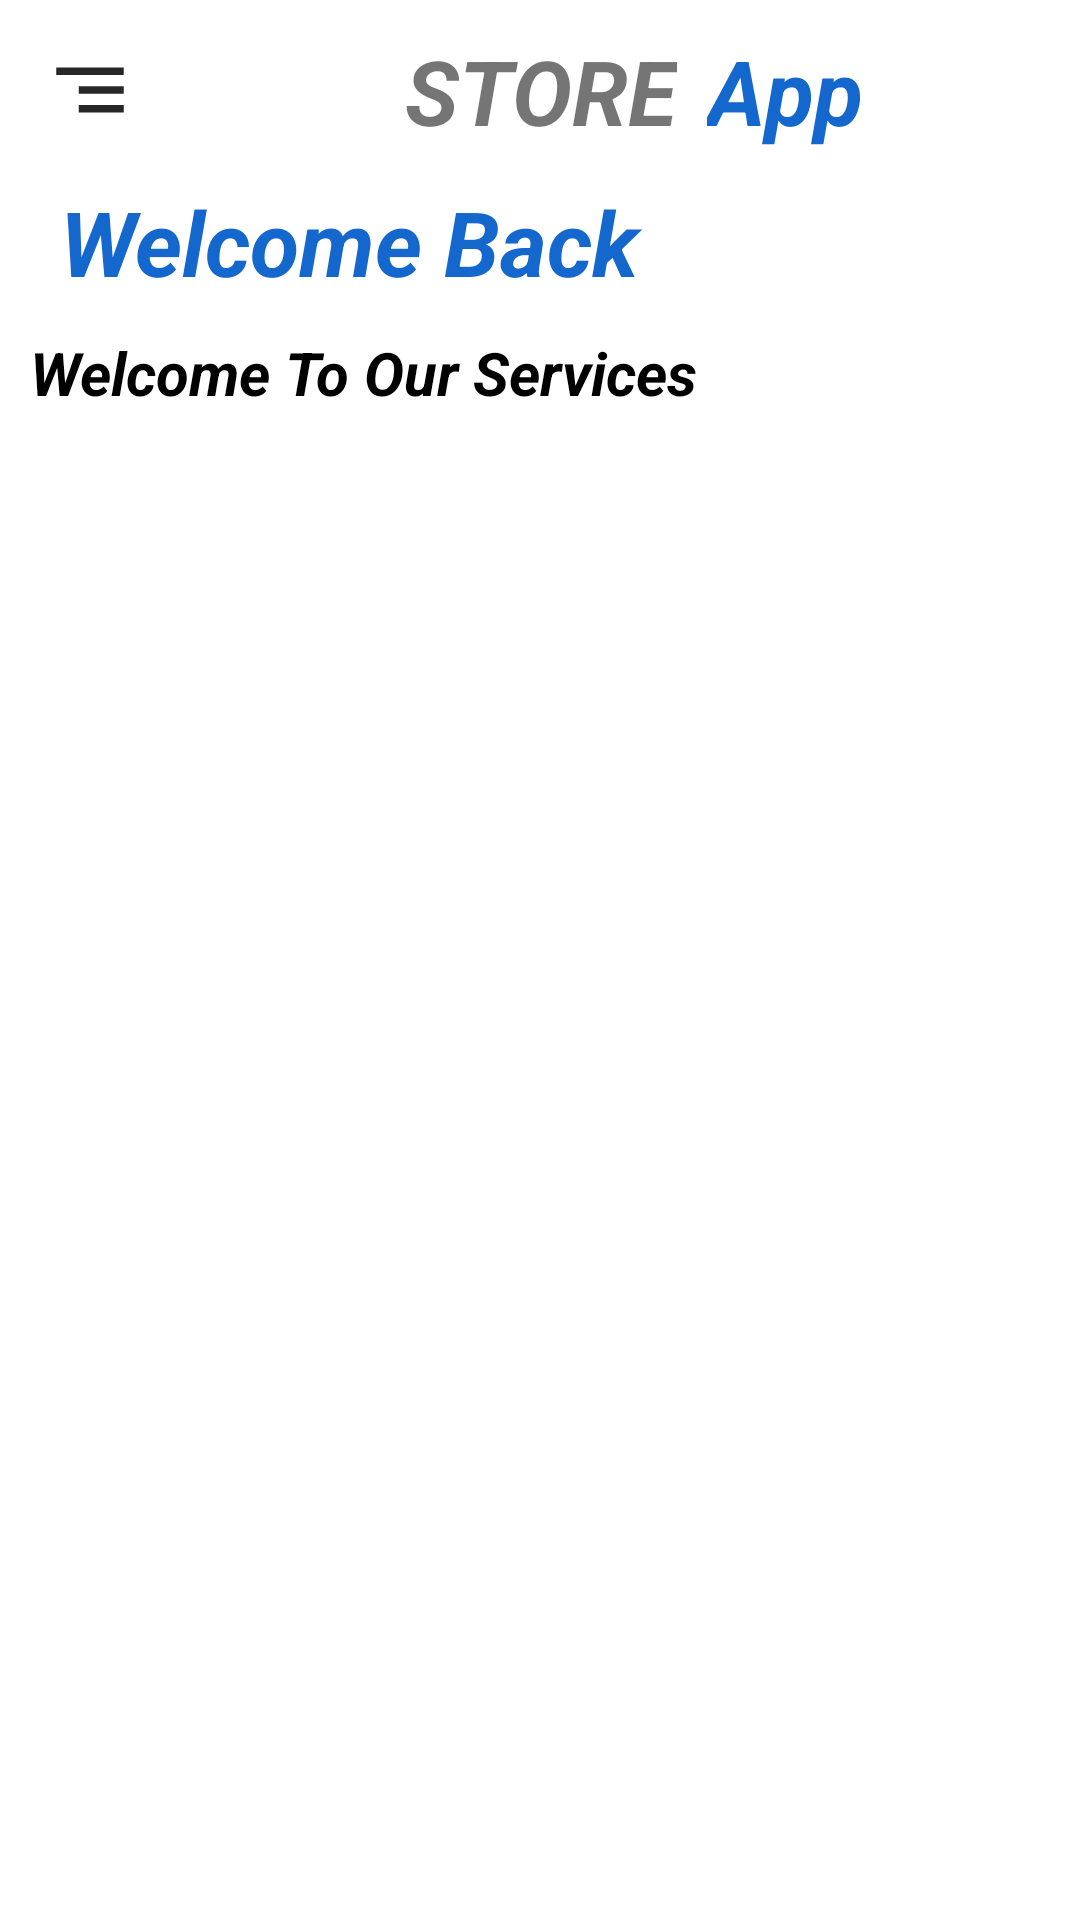

Android layout source for this screen:
<!-- AndroidManifest.xml: application theme Theme.StoreApplication -->
<!-- res/layout/activity_main.xml -->
<?xml version="1.0" encoding="utf-8"?>
<androidx.drawerlayout.widget.DrawerLayout
xmlns:android="http://schemas.android.com/apk/res/android"
xmlns:tools="http://schemas.android.com/tools"
android:layout_width="match_parent"
android:layout_height="match_parent"
android:id="@+id/drawable_layout"
xmlns:app="http://schemas.android.com/apk/res-auto"
tools:context=".MainActivity"
android:fitsSystemWindows="true">

<com.google.android.material.navigation.NavigationView
    android:id="@+id/nav_view"
    android:layout_width="wrap_content"
    android:layout_height="match_parent"
    android:layout_gravity="start"
    android:fitsSystemWindows="true"
    app:headerLayout="@layout/nav_header"
    app:menu="@menu/nav_menu"
    />

<LinearLayout
    android:layout_width="match_parent"
    android:layout_height="match_parent"
    android:orientation="vertical"
    >

    <LinearLayout
        android:layout_width="match_parent"
        android:layout_height="wrap_content"
        android:orientation="horizontal"
        >

        <ImageView
            android:id="@+id/nav_img"
            android:layout_width="30dp"
            android:layout_height="30dp"
            android:layout_marginTop="15dp"
            android:layout_marginStart="15dp"
            android:scaleType="centerCrop"
            android:onClick="openNavigationDrawer"
            android:src="@drawable/ic_menu"
            tools:ignore="OnClick" />

        <TextView
            android:id="@+id/store"
            android:layout_width="wrap_content"
            android:layout_height="wrap_content"
            android:text="STORE"
            android:textSize="30sp"
            android:textStyle="bold|italic"
            android:layout_marginTop="10dp"
            android:layout_marginStart="90dp"
            />

        <TextView
            android:layout_width="0dp"
            android:layout_height="wrap_content"
            android:layout_weight="1"
            android:text="App"
            android:textSize="30sp"
            android:textStyle="bold|italic"
            android:layout_marginTop="10dp"
            android:layout_marginStart="10dp"
            android:textColor="@color/ColorApp"
            />


    </LinearLayout>

    <ScrollView
        android:layout_width="match_parent"
        android:layout_height="match_parent"
        android:fillViewport="true"
        >

        <TableLayout
            android:layout_width="match_parent"
            android:layout_height="match_parent"
            android:stretchColumns="1">

            <TextView
                android:id="@+id/welcome_txt"
                android:layout_width="match_parent"
                android:layout_height="wrap_content"
                android:layout_marginStart="20dp"
                android:layout_marginTop="10dp"
                android:text="Welcome Back"
                android:textColor="@color/ColorApp"
                android:textSize="30sp"
                android:textStyle="bold|italic"
                />

            <LinearLayout
                android:id="@+id/line_services"
                android:layout_width="match_parent"
                android:layout_height="wrap_content"
                android:orientation="vertical"
                android:padding="10dp">

                <TextView
                    android:layout_width="match_parent"
                    android:layout_height="wrap_content"
                    android:text="Welcome To Our Services"
                    android:textColor="@color/black"
                    android:textSize="20sp"
                    android:textStyle="bold|italic" />

                <androidx.recyclerview.widget.RecyclerView
                    android:id="@+id/rec_services"
                    android:layout_width="match_parent"
                    android:layout_height="match_parent"
                    android:layout_marginTop="10dp" />
            </LinearLayout>

        </TableLayout>

    </ScrollView>
</LinearLayout>


</androidx.drawerlayout.widget.DrawerLayout>
<!-- res/layout/nav_header.xml (included above) -->
<?xml version="1.0" encoding="utf-8"?>
<LinearLayout
    xmlns:android="http://schemas.android.com/apk/res/android"
    android:layout_width="match_parent"
    android:layout_height="200dp"
    android:orientation="vertical"
    android:gravity="center"
    android:background = "@color/orange">

    <TextView
        android:id="@+id/nav_name"
        android:layout_width="wrap_content"
        android:layout_height="wrap_content"
        android:text="@string/user_name"
        android:textSize="22sp"
        android:textStyle="bold"
        android:textColor="@color/white"
        android:gravity="center_vertical"/>

    <TextView
        android:id="@+id/nav_email"
        android:layout_width="wrap_content"
        android:layout_height="wrap_content"
        android:text="@string/email"
        android:textSize="20sp"
        android:layout_gravity="center_horizontal"
        android:textColor="@color/white" />
</LinearLayout>
<!-- resources referenced by this layout -->
<resources>
  <color name="ColorApp">#1468CD</color>
  <color name="black">#FF000000</color>
  <color name="orange">#dc4425</color>
  <color name="white">#FFFFFFFF</color>
  <!-- drawable ic_menu (drawable) -->
  <vector android:autoMirrored="true" android:height="24dp"
      android:tint="#FD252525" android:viewportHeight="24"
      android:viewportWidth="24" android:width="24dp" xmlns:android="http://schemas.android.com/apk/res/android">
      <path android:fillColor="@android:color/white" android:pathData="M9,18h12v-2L9,16v2zM3,6v2h18L21,6L3,6zM9,13h12v-2L9,11v2z"/>
  </vector>
  <string name="email">Email</string>
  <string name="user_name">User Name</string>
  <style name="Theme.StoreApplication" parent="Theme.MaterialComponents.DayNight.NoActionBar">
          
          <item name="colorPrimary">@color/orange</item>
          <item name="colorPrimaryVariant">@color/purple_700</item>
          <item name="colorOnPrimary">@color/white</item>
          
          <item name="colorSecondary">@color/teal_200</item>
          <item name="colorSecondaryVariant">@color/teal_700</item>
          <item name="colorOnSecondary">@color/black</item>
          
          <item name="android:statusBarColor" tools:targetApi="l">#C0371C</item>
          
      </style>
  <color name="purple_700">#FF3700B3</color>
  <color name="teal_200">#FF03DAC5</color>
  <color name="teal_700">#FF018786</color>
</resources>
